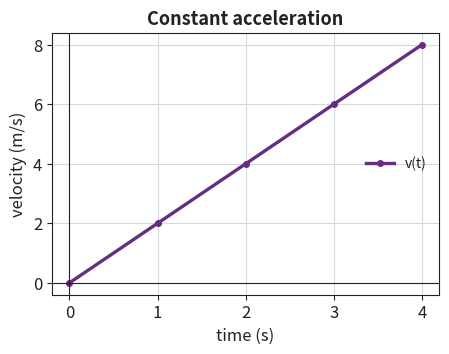

Python code for this plot: (Note: this script raises an exception after producing the figure.)
"""Reusable, brand-styled figure builders for East Meadow physics lessons.

Every lesson can call these to drop charts, graphs, and diagrams into its
`figures/` folder; the Markdown sources reference them with a relative path
(`![alt](figures/name.png)`) and pandoc embeds them into the DOCX.

Design goals: clean, high-contrast, print-friendly, consistent across the whole
curriculum. Co-brand accents: purple #662e80, blue #2ea3f2.

All builders take an output `path` (str | Path), create parent dirs, and write a
150-dpi PNG. They never call `Date.now`/random — fully deterministic.
"""
from __future__ import annotations
from pathlib import Path
from typing import Iterable, Sequence

import matplotlib
matplotlib.use("Agg")
import matplotlib.pyplot as plt
from matplotlib.patches import FancyArrowPatch, Rectangle, Circle

# --- Brand palette ---------------------------------------------------------
PURPLE = "#662e80"
BLUE = "#2ea3f2"
INK = "#222222"
GRID = "#d8d8e0"
ACCENT2 = "#e67e22"
GREEN = "#2e9e5b"
SERIES = [PURPLE, BLUE, ACCENT2, GREEN, "#c0392b", "#16a085"]

plt.rcParams.update({
    "font.size": 12,
    "axes.edgecolor": INK,
    "axes.labelcolor": INK,
    "text.color": INK,
    "xtick.color": INK,
    "ytick.color": INK,
    "axes.titlesize": 13,
    "axes.titleweight": "bold",
    "figure.dpi": 150,
})


def _prep(path) -> Path:
    p = Path(path)
    p.parent.mkdir(parents=True, exist_ok=True)
    return p


def _save(fig, path) -> str:
    p = _prep(path)
    fig.savefig(p, bbox_inches="tight", facecolor="white")
    plt.close(fig)
    return str(p)


def line_graph(path, series, *, xlabel="x", ylabel="y", title="",
               markers=False, figsize=(5.0, 3.4)) -> str:
    """Plot one or more (label, xs, ys) line series. For motion graphs,
    force-vs-acceleration, I-V curves, decay curves, etc."""
    fig, ax = plt.subplots(figsize=figsize)
    for i, (label, xs, ys) in enumerate(series):
        ax.plot(xs, ys, color=SERIES[i % len(SERIES)], linewidth=2.4,
                marker="o" if markers else None, markersize=4, label=label)
    ax.set_xlabel(xlabel)
    ax.set_ylabel(ylabel)
    if title:
        ax.set_title(title)
    ax.grid(True, color=GRID, linewidth=0.8)
    ax.axhline(0, color=INK, linewidth=0.8)
    ax.axvline(0, color=INK, linewidth=0.8)
    if any(lbl for lbl, _, _ in series):
        ax.legend(frameon=False, fontsize=10)
    return _save(fig, path)


def bar_chart(path, categories, values, *, ylabel="", title="",
              series_labels=None, figsize=(5.0, 3.4)) -> str:
    """Bar chart. `values` is a list of numbers, or a list of lists for grouped
    bars (energy bar charts, before/after comparisons)."""
    import numpy as np
    fig, ax = plt.subplots(figsize=figsize)
    cats = list(categories)
    x = np.arange(len(cats))
    if values and isinstance(values[0], (list, tuple)):
        n = len(values)
        w = 0.8 / n
        for i, vals in enumerate(values):
            lbl = series_labels[i] if series_labels else None
            ax.bar(x + (i - (n - 1) / 2) * w, vals, w,
                   color=SERIES[i % len(SERIES)], label=lbl)
        if series_labels:
            ax.legend(frameon=False, fontsize=10)
    else:
        ax.bar(x, values, 0.6, color=PURPLE)
    ax.set_xticks(x)
    ax.set_xticklabels(cats)
    ax.set_ylabel(ylabel)
    if title:
        ax.set_title(title)
    ax.grid(True, axis="y", color=GRID, linewidth=0.8)
    return _save(fig, path)


def free_body_diagram(path, forces, *, body_label="object", title="",
                      figsize=(4.2, 4.2)) -> str:
    """Free-body diagram: a central box with labeled force arrows.

    `forces` is a list of (label, dx, dy) where (dx, dy) is the arrow direction
    (need not be unit length; it's normalized for display). E.g.
    [("F_gravity", 0, -1), ("F_normal", 0, 1), ("F_applied", 1, 0), ("friction", -0.6, 0)].
    """
    import numpy as np
    fig, ax = plt.subplots(figsize=figsize)
    ax.set_xlim(-2.2, 2.2)
    ax.set_ylim(-2.2, 2.2)
    ax.set_aspect("equal")
    ax.axis("off")
    if title:
        ax.set_title(title)
    # body
    ax.add_patch(Rectangle((-0.45, -0.45), 0.9, 0.9, facecolor=PURPLE,
                           edgecolor=INK, alpha=0.85, zorder=3))
    ax.text(0, 0, body_label, ha="center", va="center", color="white",
            fontsize=9, fontweight="bold", zorder=4)
    for i, (label, dx, dy) in enumerate(forces):
        mag = (dx * dx + dy * dy) ** 0.5 or 1.0
        ux, uy = dx / mag, dy / mag
        start = (ux * 0.5, uy * 0.5)
        end = (ux * 1.7, uy * 1.7)
        ax.add_patch(FancyArrowPatch(start, end, arrowstyle="-|>",
                     mutation_scale=18, linewidth=2.6,
                     color=SERIES[i % len(SERIES)], zorder=5))
        ax.text(ux * 1.95, uy * 1.95, label, ha="center", va="center",
                fontsize=10, color=SERIES[i % len(SERIES)], fontweight="bold")
    return _save(fig, path)


def vector_diagram(path, vectors, *, origin=(0, 0), title="", xlabel="x",
                   ylabel="y", grid=True, figsize=(4.6, 4.0), tip_to_tail=False) -> str:
    """Draw vectors as arrows. `vectors` is a list of (label, vx, vy).

    If tip_to_tail, each vector starts where the previous ended (vector
    addition); a dashed resultant from the first origin to the final tip is
    drawn. Otherwise all start at `origin`."""
    fig, ax = plt.subplots(figsize=figsize)
    x0, y0 = origin
    cx, cy = x0, y0
    xs = [x0]; ys = [y0]
    for i, (label, vx, vy) in enumerate(vectors):
        sx, sy = (cx, cy) if tip_to_tail else (x0, y0)
        ex, ey = sx + vx, sy + vy
        ax.add_patch(FancyArrowPatch((sx, sy), (ex, ey), arrowstyle="-|>",
                     mutation_scale=16, linewidth=2.4,
                     color=SERIES[i % len(SERIES)]))
        ax.text((sx + ex) / 2, (sy + ey) / 2, f" {label}", fontsize=10,
                color=SERIES[i % len(SERIES)], fontweight="bold")
        if tip_to_tail:
            cx, cy = ex, ey
        xs += [ex]; ys += [ey]
    if tip_to_tail and len(vectors) > 1:
        ax.add_patch(FancyArrowPatch((x0, y0), (cx, cy), arrowstyle="-|>",
                     mutation_scale=16, linewidth=2.4, linestyle="--",
                     color=INK))
        ax.text((x0 + cx) / 2, (y0 + cy) / 2 - 0.25, " resultant", fontsize=10,
                color=INK, fontweight="bold")
    pad = 1.0
    ax.set_xlim(min(xs) - pad, max(xs) + pad)
    ax.set_ylim(min(ys) - pad, max(ys) + pad)
    ax.set_aspect("equal")
    ax.set_xlabel(xlabel); ax.set_ylabel(ylabel)
    if title:
        ax.set_title(title)
    if grid:
        ax.grid(True, color=GRID, linewidth=0.8)
    ax.axhline(0, color=INK, linewidth=0.8)
    ax.axvline(0, color=INK, linewidth=0.8)
    return _save(fig, path)


if __name__ == "__main__":
    # Smoke test — render one of each into /tmp.
    line_graph("/tmp/fig_line.png",
               [("v(t)", [0, 1, 2, 3, 4], [0, 2, 4, 6, 8])],
               xlabel="time (s)", ylabel="velocity (m/s)",
               title="Constant acceleration", markers=True)
    bar_chart("/tmp/fig_bar.png", ["KE", "PE"], [[30, 0], [0, 30]],
              series_labels=["bottom", "top"], ylabel="energy (J)",
              title="Energy at two points")
    free_body_diagram("/tmp/fig_fbd.png",
                      [("F_N", 0, 1), ("F_g", 0, -1), ("F_app", 1, 0),
                       ("f_k", -0.6, 0)], body_label="box",
                      title="Free-body diagram")
    vector_diagram("/tmp/fig_vec.png",
                   [("A (4 E)", 4, 0), ("B (3 N)", 0, 3)], tip_to_tail=True,
                   title="Vector addition")
    print("wrote /tmp/fig_line.png /tmp/fig_bar.png /tmp/fig_fbd.png /tmp/fig_vec.png")
